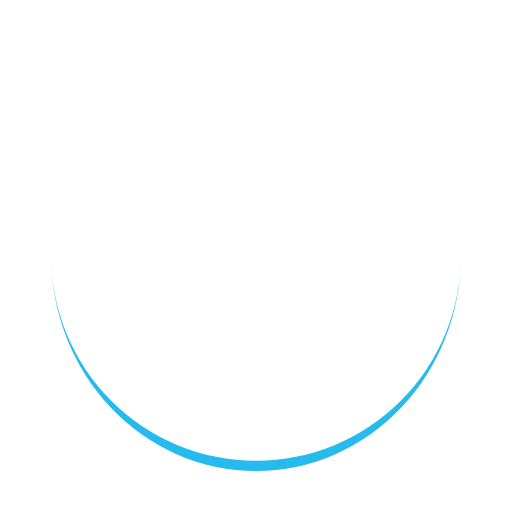
t = 0.00 s
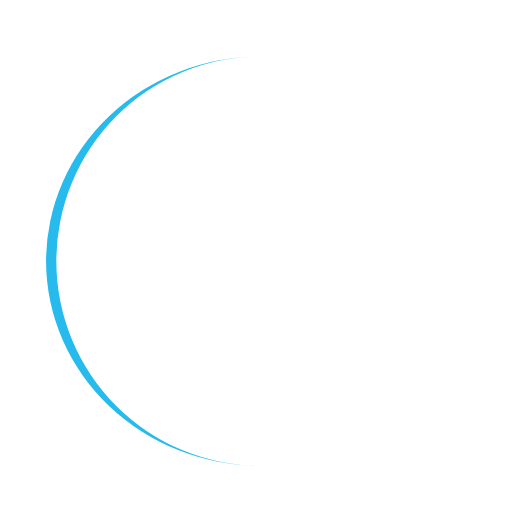
t = 0.25 s
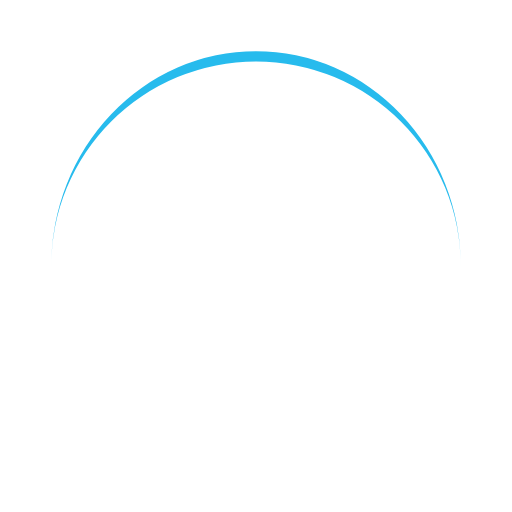
t = 0.50 s
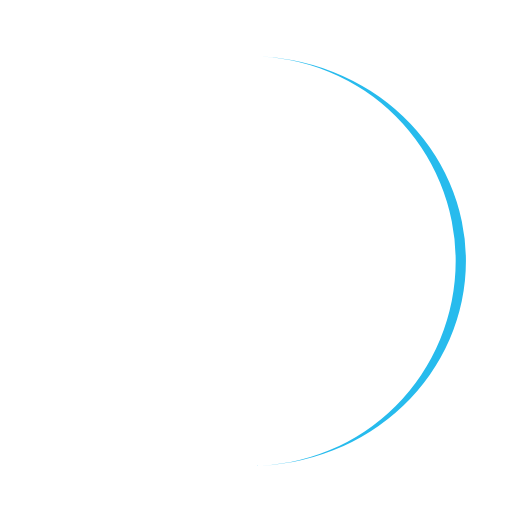
t = 0.75 s

The animated SVG that drew these frames (rendered in a browser with its animation timeline set to each time). Animation: 1 SMIL element (animateTransform=1); one cycle of 1.00 s, repeats indefinitely.

<?xml version="1.0" encoding="utf-8"?>
<svg xmlns="http://www.w3.org/2000/svg" xmlns:xlink="http://www.w3.org/1999/xlink" style="margin: auto; background: none; display: block; shape-rendering: auto;" width="200px" height="200px" viewBox="0 0 100 100" preserveAspectRatio="xMidYMid">
<path d="M10 50A40 40 0 0 0 90 50A40 42 0 0 1 10 50" fill="#27bbed" stroke="none">
  <animateTransform attributeName="transform" type="rotate" dur="1s" repeatCount="indefinite" keyTimes="0;1" values="0 50 51;360 50 51"></animateTransform>
</path>
<!-- [ldio] generated by https://loading.io/ --></svg>